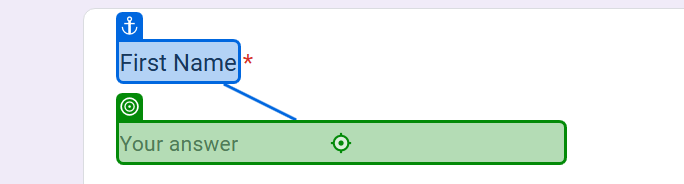
Workflow: Main

Step 1: type [dt.Rows(0)(1).toString()] into the text box in window 'Contact Details' (chrome.exe)

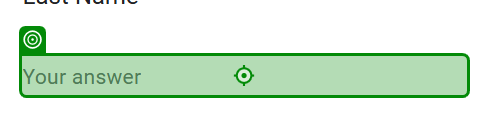
Step 2: type [dt.Rows(1)(1).toString()] into the text box in window 'Contact Details' (chrome.exe)

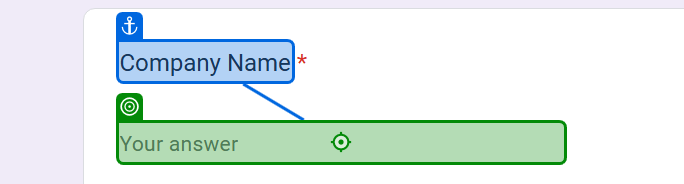
Step 3: type [dt.Rows(2)(1).toString()] into the text box in window 'Contact Details' (chrome.exe)

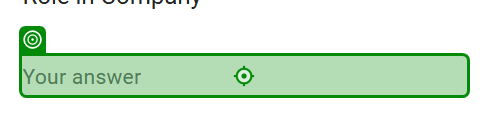
Step 4: type [dt.Rows(3)(1).toString()] into the text box in window 'Contact Details' (chrome.exe)

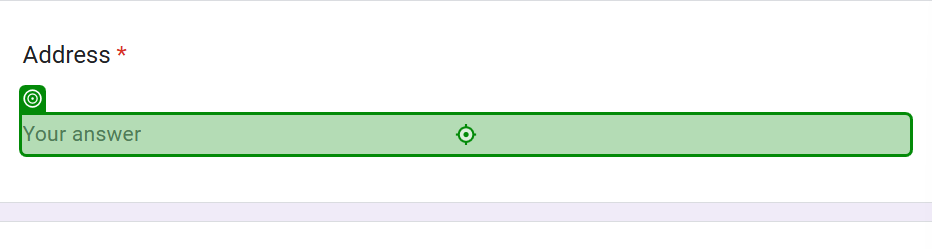
Step 5: type [dt.Rows(4)(1).toString()] into the text box in window 'Contact Details' (chrome.exe)

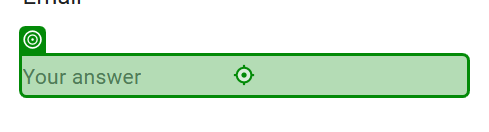
Step 6: type [dt.Rows(5)(1).toString()] into the text box in window 'Contact Details' (chrome.exe)

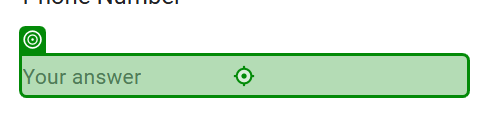
Step 7: type [dt.Rows(6)(1).toString()] into the text box in window 'Contact Details' (chrome.exe)

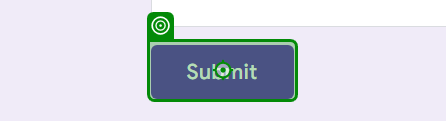
Step 8: click on the element in window 'Contact Details' (chrome.exe)
